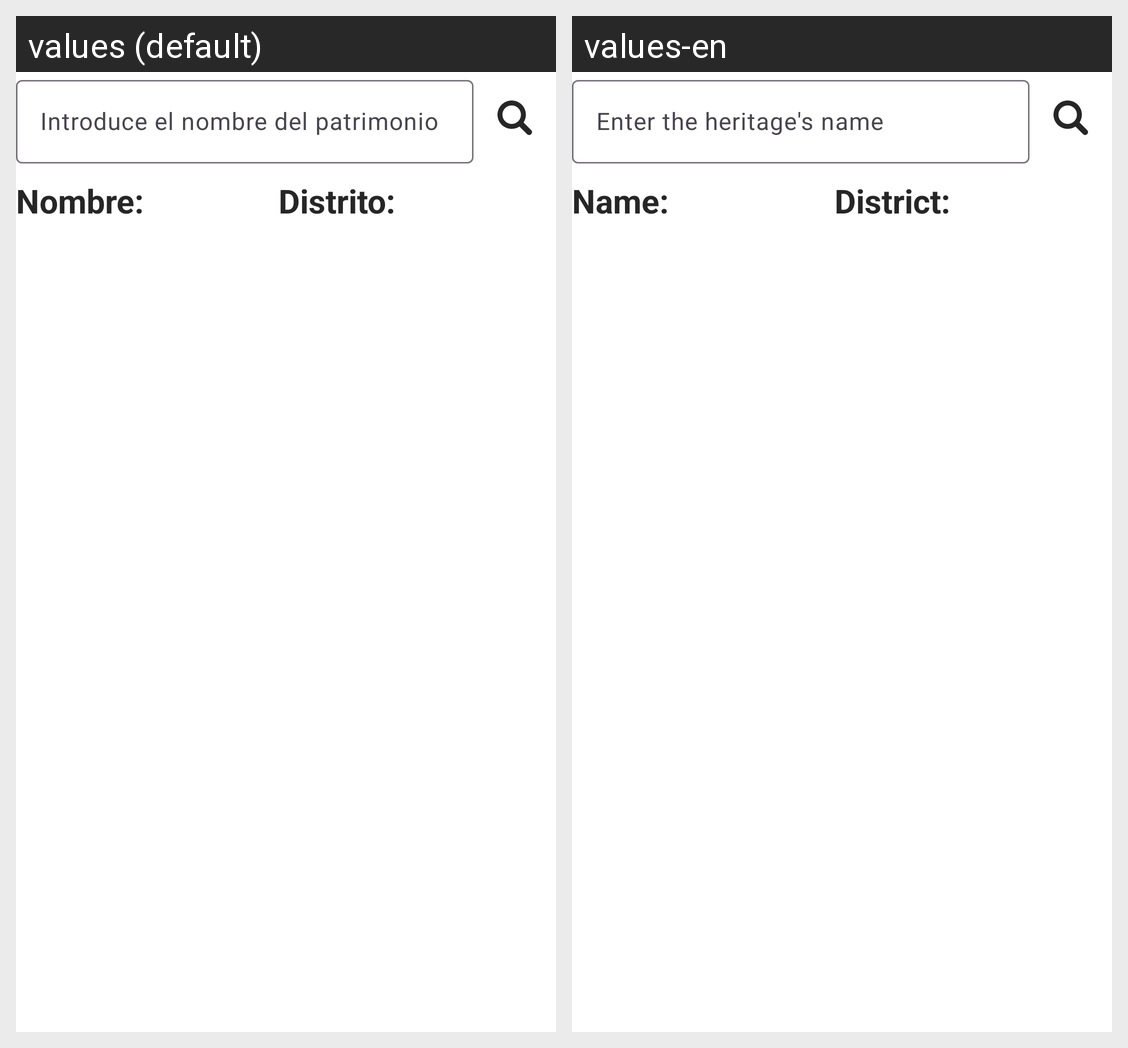

For this localized Android screen grid, give each drawn string resource with its value in every locale shown.
Android screen res/layout/fragment_edit.xml rendered under 2 locales, left to right: values (default), values-en. Device: Nexus 5 (rendered at 1080×1920; each locale shown at half size, 540×960, under a caption strip naming it); theme Theme.MadridIndustria.NoActionBar.
Strings drawn on this screen, with the default value and each locale's value (text and hints the layout hard-codes, and strings that could not be matched under every locale, appear in the picture but are not listed):

nombre
  values: Nombre:
  values-en: Name:

distrito
  values: Distrito:
  values-en: District:
